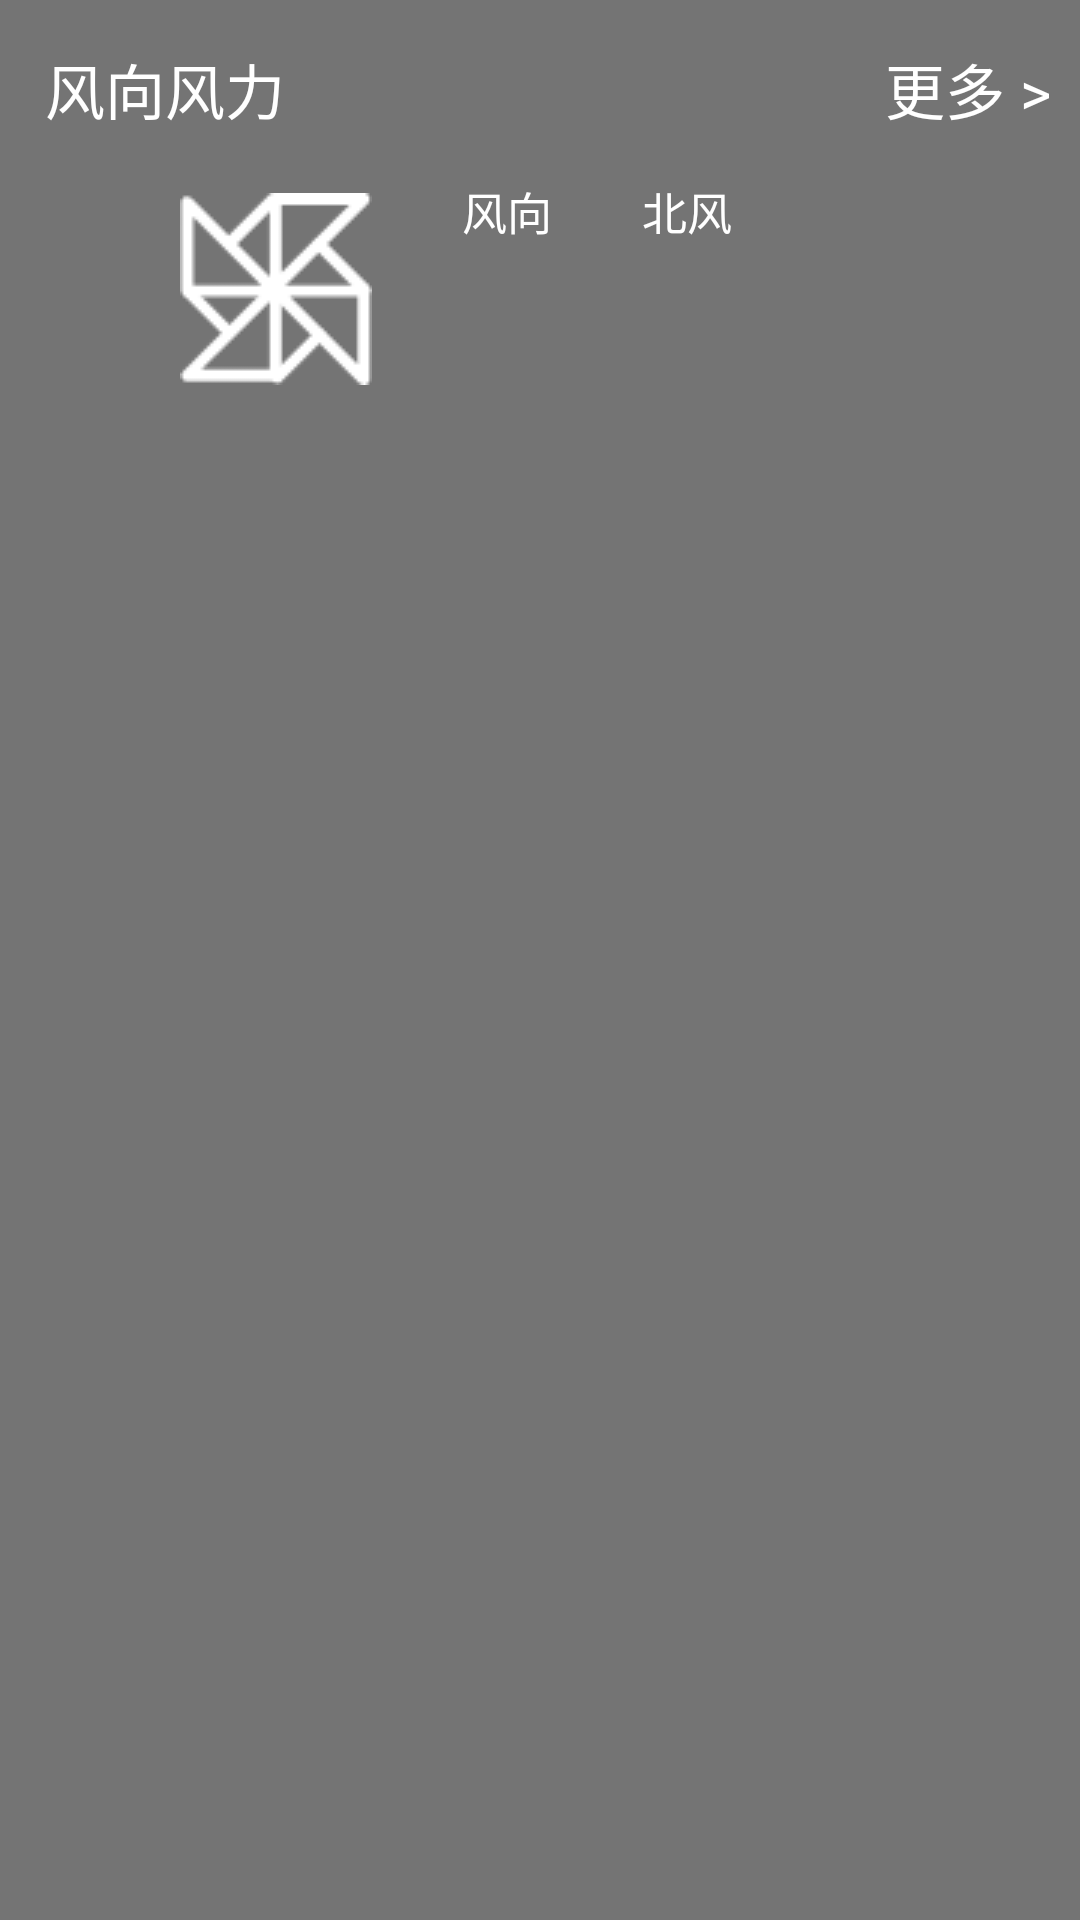

Reconstruct the res/layout file that produces this screen, plus the resources it refers to.
<!-- AndroidManifest.xml: application theme AppTheme -->
<!-- res/layout/fengli.xml -->
<?xml version="1.0" encoding="utf-8"?>

<LinearLayout xmlns:android="http://schemas.android.com/apk/res/android"
    android:orientation="vertical" android:layout_width="match_parent"
    android:layout_height="200dp"
    android:layout_margin="15dp"
    android:background="#8000">
    <LinearLayout
        android:layout_width="match_parent"
        android:layout_height="wrap_content"
        android:orientation="horizontal">
        <TextView
            android:layout_width="wrap_content"
            android:layout_height="wrap_content"
            android:layout_marginStart="15dp"
            android:layout_marginTop="15dp"
            android:text="风向风力"
            android:textColor="#fff"
            android:textSize="20sp"/>
        <TextView
            android:layout_width="wrap_content"
            android:layout_height="wrap_content"
            android:layout_marginLeft="200dp"
            android:layout_marginTop="15dp"
            android:textSize="20sp"
            android:text="更多 >"
            android:textColor="#fff"/>
    </LinearLayout>
    <LinearLayout
        android:layout_width="match_parent"
        android:layout_height="110dp"
        android:orientation="horizontal">
    <ImageView
        android:id="@+id/discImagv"
        android:layout_width="wrap_content"
        android:layout_height="wrap_content"
        android:layout_marginTop="20dp"
        android:layout_marginLeft="60dp"
        android:src="@drawable/fengche"/>
    <TextView
        android:layout_width="wrap_content"
        android:layout_height="wrap_content"
        android:layout_marginLeft="30dp"
        android:layout_marginTop="15dp"
        android:textSize="15sp"
        android:text="风向"
        android:textColor="#fff"/>
    <TextView
        android:layout_width="wrap_content"
        android:layout_height="wrap_content"
        android:layout_marginLeft="30dp"
        android:layout_marginTop="15dp"
        android:textSize="15sp"
        android:text="北风"
        android:textColor="#fff"/>
    </LinearLayout>
</LinearLayout>
<!-- resources referenced by this layout -->
<resources>
  <!-- drawable fengche: png bitmap (drawable, 1135 bytes) -->
  <style name="AppTheme" parent="Theme.AppCompat.Light.NoActionBar">
          
          <item name="colorPrimary">@color/colorPrimary</item>
          <item name="colorPrimaryDark">@color/colorPrimaryDark</item>
          <item name="colorAccent">@color/colorAccent</item>
      </style>
  <!-- not gathered from this repository: default colours our renderer supplied (Android Studio template values) -->
  <color name="colorPrimary">#FF6200EE</color>
  <color name="colorPrimaryDark">#FF3700B3</color>
  <color name="colorAccent">#FF03DAC5</color>
</resources>
